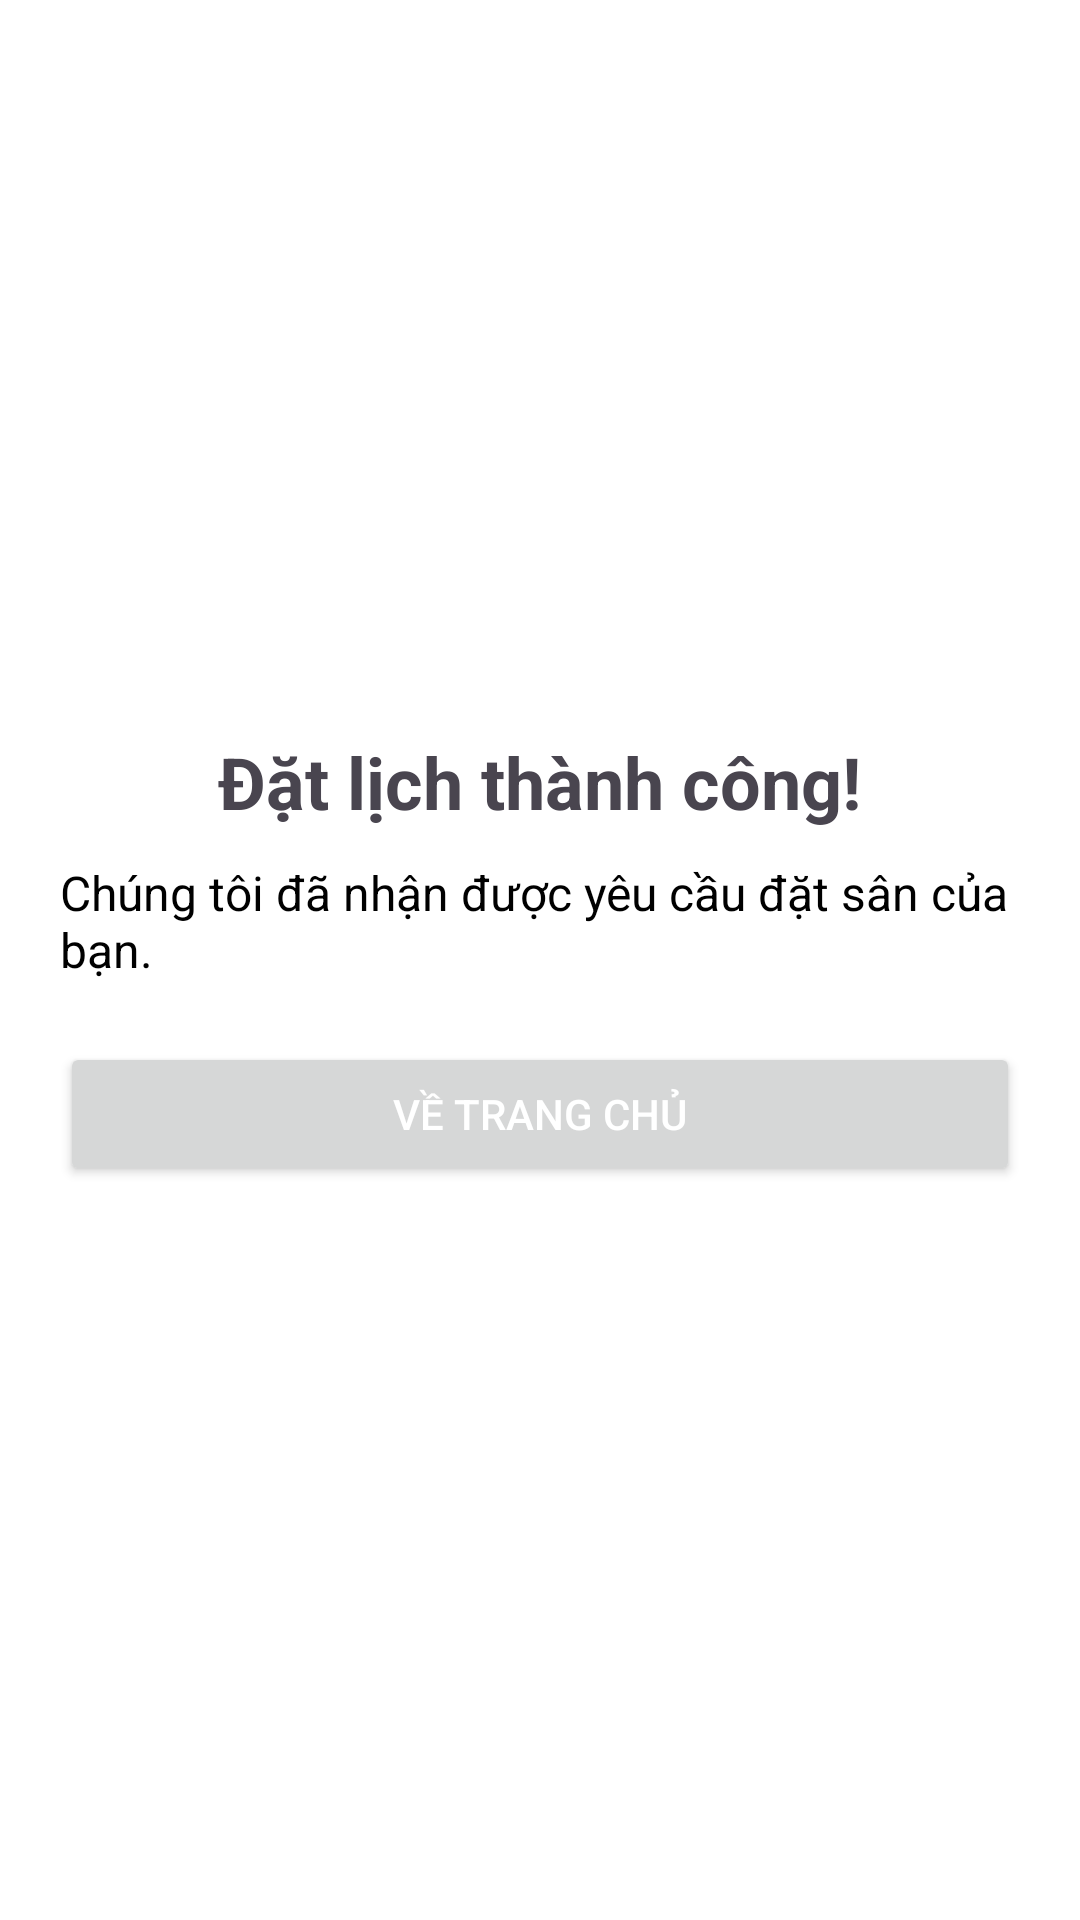

Write the Android layout XML for this screen, with the resource values it uses.
<!-- AndroidManifest.xml: application theme Theme.Btl -->
<!-- res/layout/activity_success.xml -->
<?xml version="1.0" encoding="utf-8"?>
<LinearLayout xmlns:android="http://schemas.android.com/apk/res/android"
    android:layout_width="match_parent"
    android:layout_height="match_parent"
    android:orientation="vertical"
    android:gravity="center"
    android:padding="20dp"
    android:background="@android:color/white">

    <TextView
        android:layout_width="wrap_content"
        android:layout_height="wrap_content"
        android:text="Đặt lịch thành công!"
        android:textSize="24sp"
        android:textStyle="bold"
        android:paddingBottom="10dp"/>

    <TextView
        android:layout_width="wrap_content"
        android:layout_height="wrap_content"
        android:text="Chúng tôi đã nhận được yêu cầu đặt sân của bạn."
        android:textSize="16sp"
        android:textColor="@android:color/black"
        android:paddingBottom="20dp"/>

    <Button
        android:id="@+id/btnBackToHome"
        android:layout_width="match_parent"
        android:layout_height="wrap_content"
        android:text="Về Trang Chủ"
        android:textColor="@android:color/white"
        android:padding="10dp"/>
</LinearLayout>
<!-- resources referenced by this layout -->
<resources>
  <style name="Theme.Btl" parent="Base.Theme.Btl" />
  <style name="Base.Theme.Btl" parent="Theme.Material3.DayNight.NoActionBar">
          <item name="colorPrimary">@color/backgroundColor</item>
      </style>
  <color name="backgroundColor">#006400</color>
</resources>
